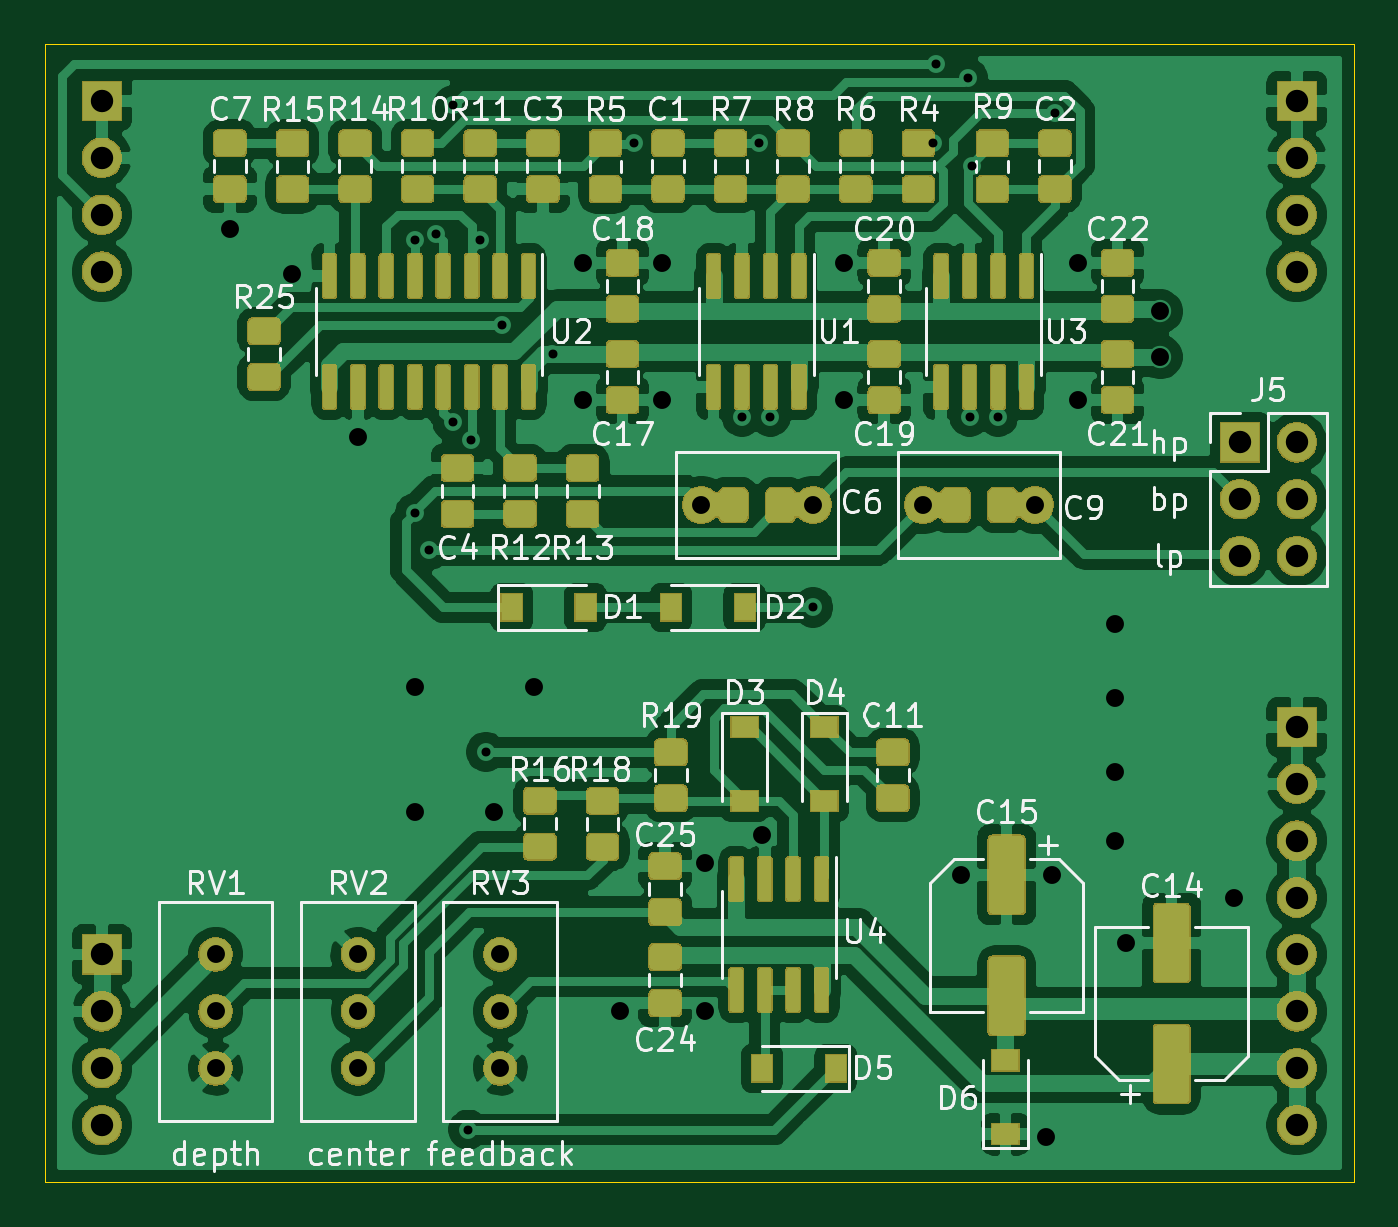
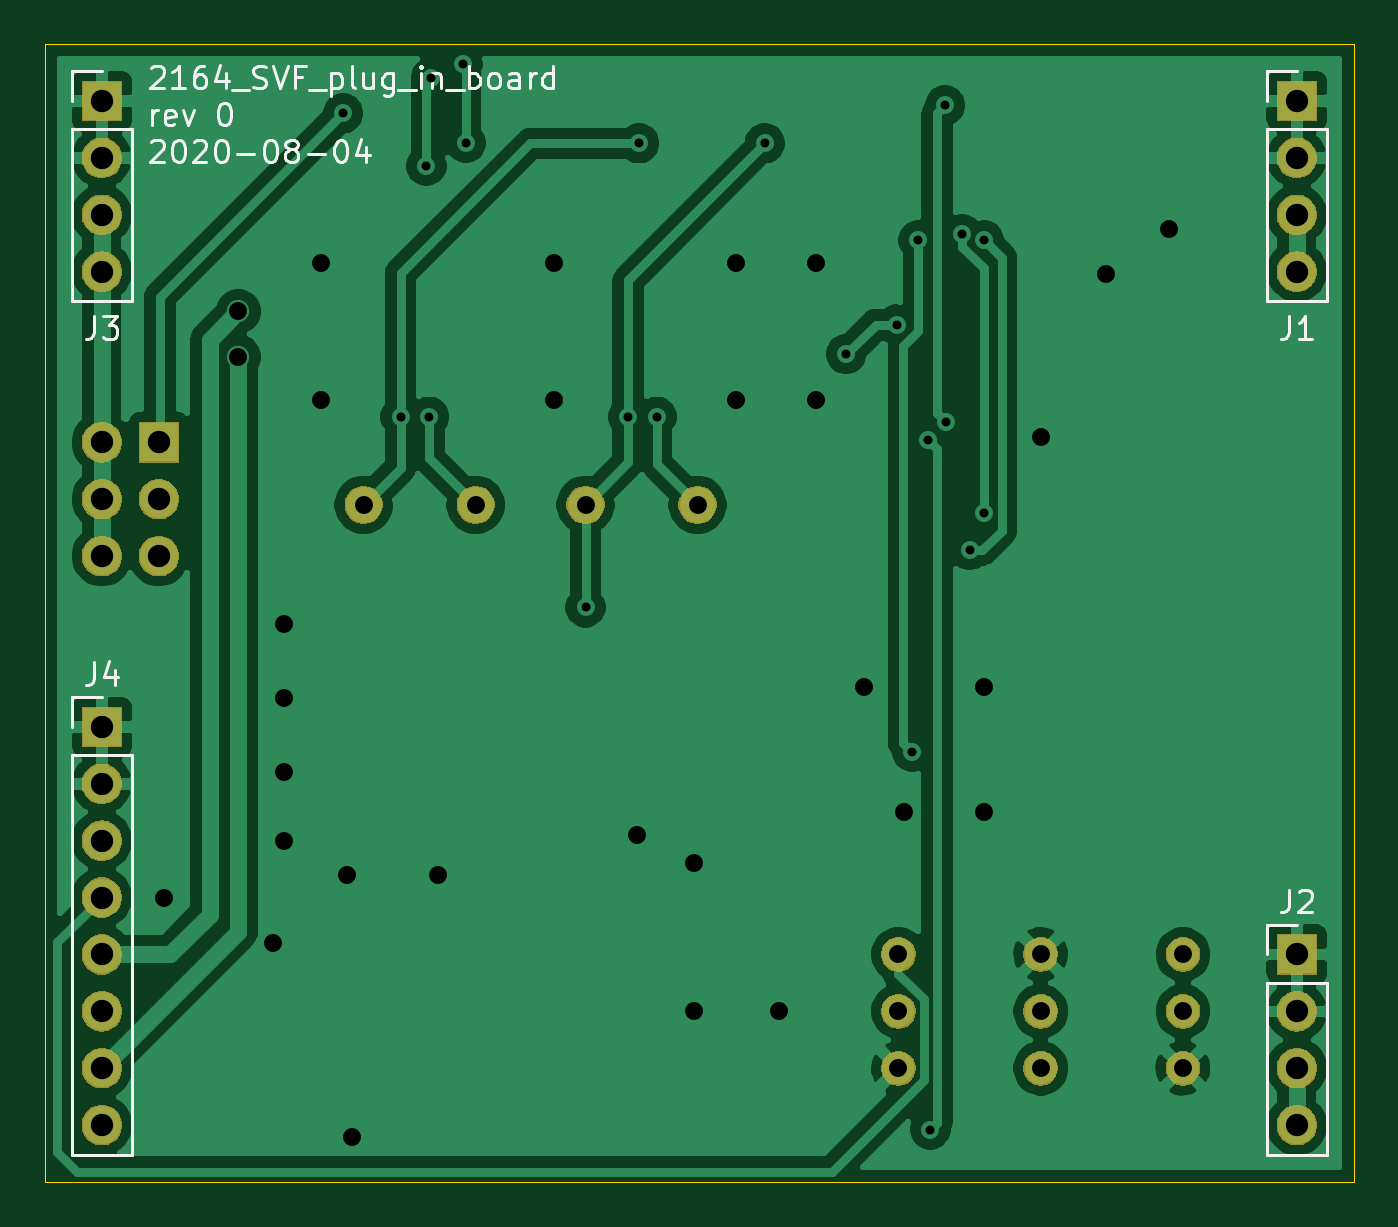
Circuit board: 10 layer files. Board 58.4 x 50.8 mm.
- bottom_copper: 2164SVF-B_Cu.gbr (81057 bytes)
- bottom_mask: 2164SVF-B_Mask.gbr (33150 bytes)
- paste: 2164SVF-B_Paste.gbr (533 bytes)
- bottom_silk: 2164SVF-B_SilkS.gbr (13366 bytes)
- outline: 2164SVF-Edge_Cuts.gbr (769 bytes)
- top_copper: 2164SVF-F_Cu.gbr (214313 bytes)
- top_mask: 2164SVF-F_Mask.gbr (138826 bytes)
- paste: 2164SVF-F_Paste.gbr (37585 bytes)
- top_silk: 2164SVF-F_SilkS.gbr (52601 bytes)
- drill: 2164SVF.drl (1819 bytes)

=== bottom_copper: 2164SVF-B_Cu.gbr (81057 bytes, source omitted) ===
=== bottom_mask: 2164SVF-B_Mask.gbr (33150 bytes, source omitted) ===
=== paste: 2164SVF-B_Paste.gbr ===
G04 #@! TF.GenerationSoftware,KiCad,Pcbnew,5.1.6-c6e7f7d~87~ubuntu18.04.1*
G04 #@! TF.CreationDate,2020-08-18T13:39:28-04:00*
G04 #@! TF.ProjectId,2164SVF,32313634-5356-4462-9e6b-696361645f70,0*
G04 #@! TF.SameCoordinates,Original*
G04 #@! TF.FileFunction,Paste,Bot*
G04 #@! TF.FilePolarity,Positive*
%FSLAX46Y46*%
G04 Gerber Fmt 4.6, Leading zero omitted, Abs format (unit mm)*
G04 Created by KiCad (PCBNEW 5.1.6-c6e7f7d~87~ubuntu18.04.1) date 2020-08-18 13:39:28*
%MOMM*%
%LPD*%
G01*
G04 APERTURE LIST*
G04 APERTURE END LIST*
M02*

=== bottom_silk: 2164SVF-B_SilkS.gbr (13366 bytes, source omitted) ===
=== outline: 2164SVF-Edge_Cuts.gbr ===
G04 #@! TF.GenerationSoftware,KiCad,Pcbnew,5.1.6-c6e7f7d~87~ubuntu18.04.1*
G04 #@! TF.CreationDate,2020-08-18T13:39:28-04:00*
G04 #@! TF.ProjectId,2164SVF,32313634-5356-4462-9e6b-696361645f70,0*
G04 #@! TF.SameCoordinates,Original*
G04 #@! TF.FileFunction,Profile,NP*
%FSLAX46Y46*%
G04 Gerber Fmt 4.6, Leading zero omitted, Abs format (unit mm)*
G04 Created by KiCad (PCBNEW 5.1.6-c6e7f7d~87~ubuntu18.04.1) date 2020-08-18 13:39:28*
%MOMM*%
%LPD*%
G01*
G04 APERTURE LIST*
G04 #@! TA.AperFunction,Profile*
%ADD10C,0.050000*%
G04 #@! TD*
G04 APERTURE END LIST*
D10*
X149860000Y-66040000D02*
X91440000Y-66040000D01*
X149860000Y-116840000D02*
X149860000Y-66040000D01*
X91440000Y-116840000D02*
X149860000Y-116840000D01*
X91440000Y-66040000D02*
X91440000Y-116840000D01*
M02*

=== top_copper: 2164SVF-F_Cu.gbr (214313 bytes, source omitted) ===
=== top_mask: 2164SVF-F_Mask.gbr (138826 bytes, source omitted) ===
=== paste: 2164SVF-F_Paste.gbr (37585 bytes, source omitted) ===
=== top_silk: 2164SVF-F_SilkS.gbr (52601 bytes, source omitted) ===
=== drill: 2164SVF.drl ===
M48
; DRILL file {KiCad 5.1.6-c6e7f7d~87~ubuntu18.04.1} date Tue Aug 18 13:39:26 2020
; FORMAT={-:-/ absolute / metric / decimal}
; #@! TF.CreationDate,2020-08-18T13:39:26-04:00
; #@! TF.GenerationSoftware,Kicad,Pcbnew,5.1.6-c6e7f7d~87~ubuntu18.04.1
FMAT,2
METRIC
T1C0.400
T2C0.800
T3C1.000
%
G90
G05
T1
X107.95Y-74.803
X107.95Y-86.995
X108.585Y-88.63
X108.91Y-74.522
X109.639Y-82.931
X109.677Y-68.775
X110.338Y-114.503
X110.439Y-83.718
X110.871Y-74.803
X111.138Y-97.638
X111.836Y-78.567
X114.097Y-79.883
X117.729Y-70.476
X122.555Y-82.677
X123.335Y-70.467
X123.825Y-82.677
X125.73Y-91.186
X131.075Y-70.451
X131.216Y-66.939
X132.627Y-67.539
X132.715Y-82.677
X132.831Y-71.476
X133.985Y-82.677
X136.55Y-69.139
T2
X99.695Y-74.295
X102.489Y-76.327
X105.41Y-83.566
X107.95Y-94.742
X107.95Y-100.33
X111.506Y-100.33
X113.284Y-94.742
X115.443Y-75.819
X115.443Y-81.915
X117.094Y-109.22
X118.999Y-75.819
X118.999Y-81.915
X120.904Y-102.616
X120.904Y-109.22
X123.444Y-101.346
X127.127Y-75.819
X127.127Y-81.915
X132.334Y-103.124
X136.144Y-114.808
X136.398Y-103.124
X137.541Y-75.819
X137.541Y-81.915
X139.192Y-91.948
X139.192Y-95.25
X139.192Y-98.552
X139.192Y-101.6
X139.7Y-106.172
X141.224Y-77.978
X141.224Y-80.01
X144.526Y-104.14
X111.76Y-106.68
X111.76Y-109.22
X111.76Y-111.76
X120.73Y-86.614
X125.73Y-86.614
X130.636Y-86.614
X135.636Y-86.614
X99.06Y-106.68
X99.06Y-109.22
X99.06Y-111.76
X105.41Y-106.68
X105.41Y-109.22
X105.41Y-111.76
T3
X147.32Y-96.52
X147.32Y-99.06
X147.32Y-101.6
X147.32Y-104.14
X147.32Y-106.68
X147.32Y-109.22
X147.32Y-111.76
X147.32Y-114.3
X147.32Y-68.58
X147.32Y-71.12
X147.32Y-73.66
X147.32Y-76.2
X93.98Y-106.68
X93.98Y-109.22
X93.98Y-111.76
X93.98Y-114.3
X144.78Y-83.82
X144.78Y-86.36
X144.78Y-88.9
X147.32Y-83.82
X147.32Y-86.36
X147.32Y-88.9
X93.98Y-68.58
X93.98Y-71.12
X93.98Y-73.66
X93.98Y-76.2
T0
M30

